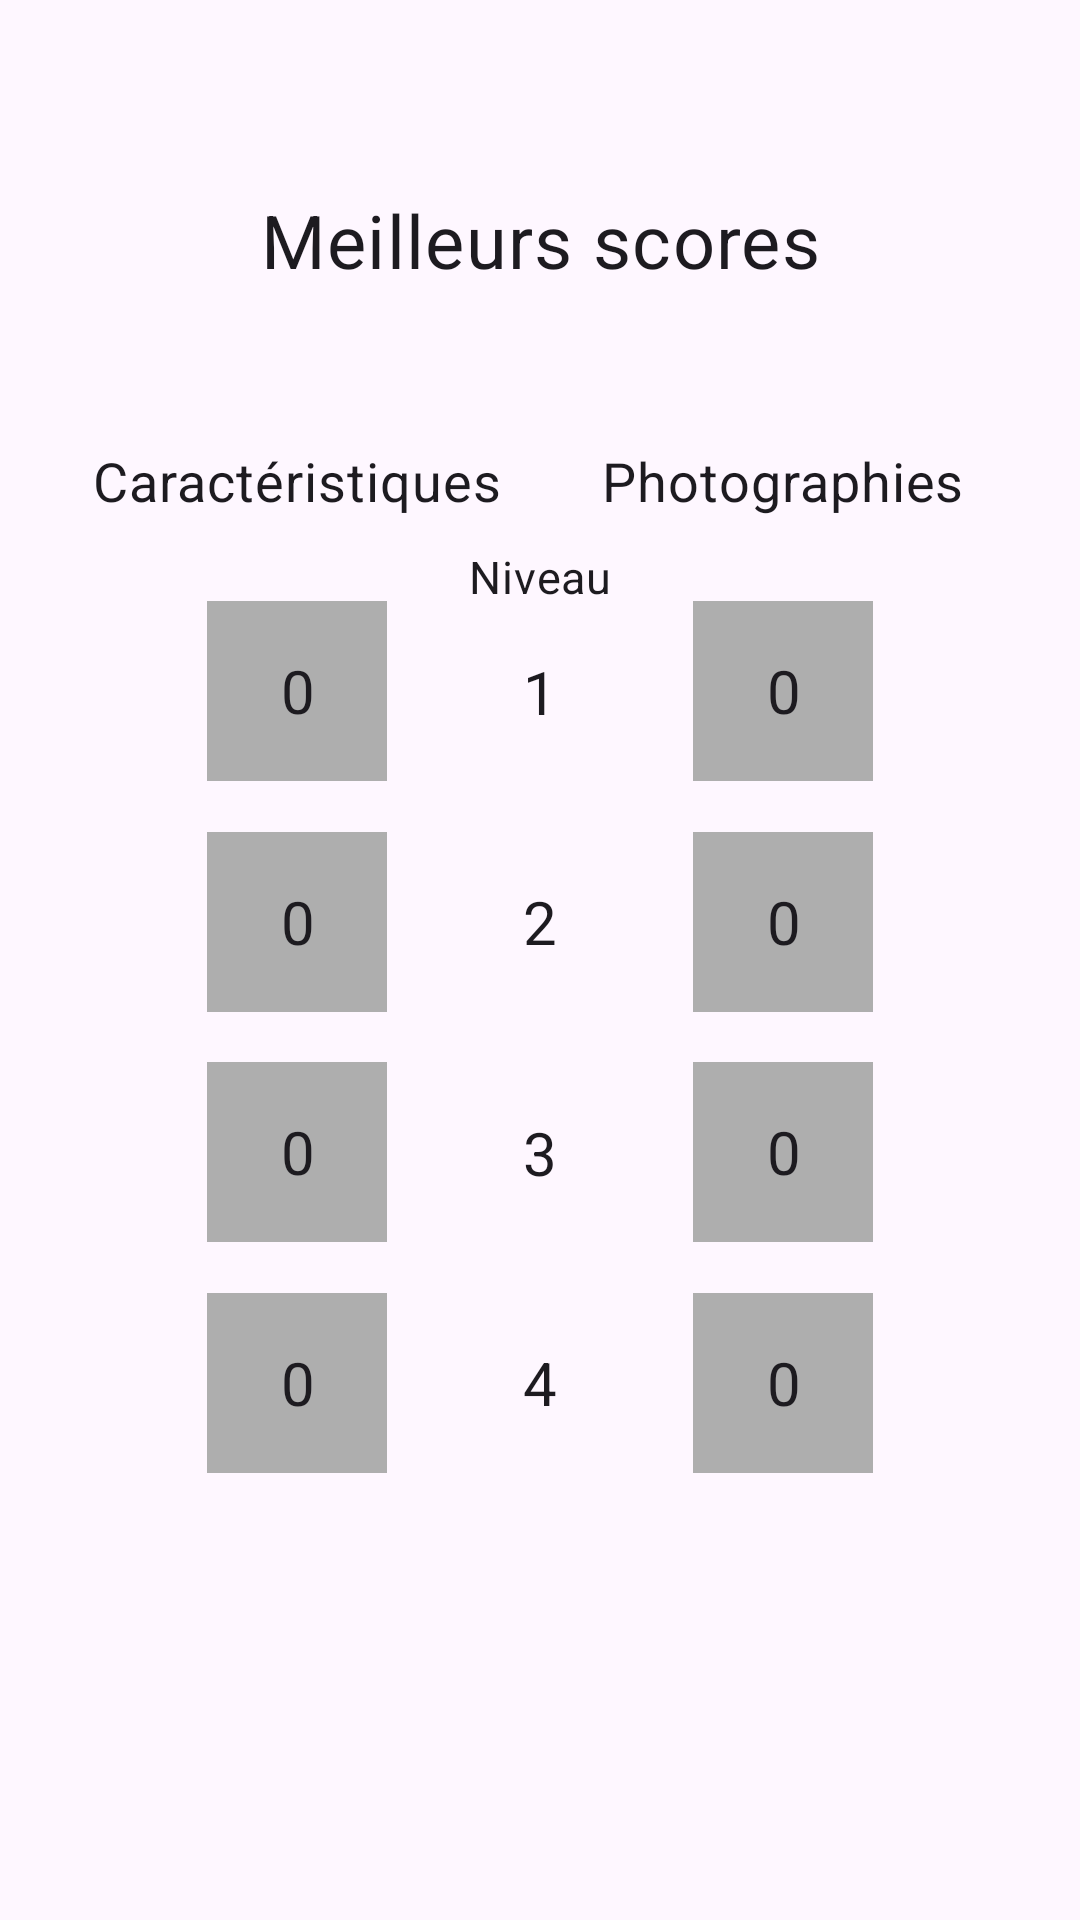

This screen was rendered from an Android layout file. Write that file and the resources it references.
<!-- AndroidManifest.xml: application theme Theme.VachesDeFrance -->
<!-- res/layout/activity_best_score.xml -->
<?xml version="1.0" encoding="utf-8"?>
<androidx.constraintlayout.widget.ConstraintLayout xmlns:android="http://schemas.android.com/apk/res/android"
    xmlns:app="http://schemas.android.com/apk/res-auto"
    xmlns:tools="http://schemas.android.com/tools"
    android:layout_width="match_parent"
    android:layout_height="match_parent"
    tools:context=".BestScore">

    <androidx.constraintlayout.widget.Guideline
        android:id="@+id/guideline_haut"
        android:layout_width="wrap_content"
        android:layout_height="wrap_content"
        android:orientation="horizontal"
        app:layout_constraintGuide_percent="0.05" />
    <androidx.constraintlayout.widget.Guideline
        android:id="@+id/guideline_bas"
        android:layout_width="wrap_content"
        android:layout_height="wrap_content"
        android:orientation="horizontal"
        app:layout_constraintGuide_percent="0.95" />
    <androidx.constraintlayout.widget.Guideline
        android:id="@+id/guideline_gauche"
        android:layout_width="wrap_content"
        android:layout_height="wrap_content"
        android:orientation="vertical"
        app:layout_constraintGuide_percent="0.05" />
    <androidx.constraintlayout.widget.Guideline
        android:id="@+id/guideline_droite"
        android:layout_width="wrap_content"
        android:layout_height="wrap_content"
        android:orientation="vertical"
        app:layout_constraintGuide_percent="0.95" />
    <androidx.constraintlayout.widget.Guideline
        android:id="@+id/guideline_mid"
        android:layout_width="wrap_content"
        android:layout_height="wrap_content"
        android:orientation="vertical"
        app:layout_constraintGuide_percent="0.5" />
    <androidx.constraintlayout.widget.Guideline
        android:id="@+id/guideline_midg"
        android:layout_width="wrap_content"
        android:layout_height="wrap_content"
        android:orientation="vertical"
        app:layout_constraintGuide_percent="0.275" />
    <androidx.constraintlayout.widget.Guideline
        android:id="@+id/guideline_midd"
        android:layout_width="wrap_content"
        android:layout_height="wrap_content"
        android:orientation="vertical"
        app:layout_constraintGuide_percent="0.725" />
    <androidx.constraintlayout.widget.Guideline
    android:id="@+id/guideline_mid1"
    android:layout_width="wrap_content"
    android:layout_height="wrap_content"
    android:orientation="horizontal"
    app:layout_constraintGuide_percent="0.2" />
    <androidx.constraintlayout.widget.Guideline
        android:id="@+id/guideline_mid2"
        android:layout_width="wrap_content"
        android:layout_height="wrap_content"
        android:orientation="horizontal"
        app:layout_constraintGuide_percent="0.3" />
    <androidx.constraintlayout.widget.Guideline
        android:id="@+id/guideline_mid3"
        android:layout_width="wrap_content"
        android:layout_height="wrap_content"
        android:orientation="horizontal"
        app:layout_constraintGuide_percent="0.42" />
    <androidx.constraintlayout.widget.Guideline
        android:id="@+id/guideline_mid4"
        android:layout_width="wrap_content"
        android:layout_height="wrap_content"
        android:orientation="horizontal"
        app:layout_constraintGuide_percent="0.54" />
    <androidx.constraintlayout.widget.Guideline
        android:id="@+id/guideline_mid5"
        android:layout_width="wrap_content"
        android:layout_height="wrap_content"
        android:orientation="horizontal"
        app:layout_constraintGuide_percent="0.66" />
    <androidx.constraintlayout.widget.Guideline
        android:id="@+id/guideline_mid6"
        android:layout_width="wrap_content"
        android:layout_height="wrap_content"
        android:orientation="horizontal"
        app:layout_constraintGuide_percent="0.78" />
    <androidx.constraintlayout.widget.Guideline
    android:id="@+id/guideline_special"
    android:layout_width="wrap_content"
    android:layout_height="wrap_content"
    android:orientation="horizontal"
    app:layout_constraintGuide_percent="0.4" />
    <TextView
        android:id="@+id/titre"
        android:textSize="12pt"
        android:layout_width="wrap_content"
        android:layout_height="wrap_content"
        android:text="@string/best_score"
        app:layout_constraintBottom_toTopOf="@+id/guideline_mid1"
        app:layout_constraintLeft_toLeftOf="@+id/guideline_gauche"
        app:layout_constraintRight_toRightOf="@+id/guideline_droite"
        app:layout_constraintTop_toTopOf="@+id/guideline_haut"/>
    <TextView
        android:textSize="18dp"
        android:layout_width="wrap_content"
        android:layout_height="wrap_content"
        android:text="@string/carac"
        app:layout_constraintBottom_toTopOf="@+id/guideline_mid2"
        app:layout_constraintLeft_toLeftOf="@+id/guideline_gauche"
        app:layout_constraintRight_toRightOf="@+id/guideline_mid"
        app:layout_constraintTop_toTopOf="@+id/guideline_mid1"/>
    <TextView
        android:textSize="18dp"
        android:layout_width="wrap_content"
        android:layout_height="wrap_content"
        android:text="@string/photo"
        app:layout_constraintBottom_toTopOf="@+id/guideline_mid2"
        app:layout_constraintLeft_toLeftOf="@+id/guideline_mid"
        app:layout_constraintRight_toRightOf="@+id/guideline_droite"
        app:layout_constraintTop_toTopOf="@+id/guideline_mid1"/>

    <TextView
        android:layout_width="wrap_content"
        android:layout_height="wrap_content"
        android:text="1"
        android:textSize="20dp"
        app:layout_constraintBottom_toTopOf="@+id/guideline_mid3"
        app:layout_constraintLeft_toLeftOf="@+id/guideline_midg"
        app:layout_constraintRight_toRightOf="@+id/guideline_midd"
        app:layout_constraintTop_toTopOf="@+id/guideline_mid2"/>
    <TextView
        android:layout_width="60dp"
        android:layout_height="60dp"
        android:text="0"
        android:textSize="20dp"
        android:background="@color/grey"
        android:gravity="center"
        android:id="@+id/carac_1"
        app:layout_constraintBottom_toTopOf="@+id/guideline_mid3"
        app:layout_constraintLeft_toLeftOf="@+id/guideline_gauche"
        app:layout_constraintRight_toRightOf="@+id/guideline_mid"
        app:layout_constraintTop_toTopOf="@+id/guideline_mid2"/>
    <TextView
        android:layout_width="60dp"
        android:layout_height="60dp"
        android:text="0"
        android:textSize="20dp"
        android:background="@color/grey"
        android:gravity="center"
        android:id="@+id/photo_1"
        app:layout_constraintBottom_toTopOf="@+id/guideline_mid3"
        app:layout_constraintLeft_toLeftOf="@+id/guideline_mid"
        app:layout_constraintRight_toRightOf="@+id/guideline_droite"
        app:layout_constraintTop_toTopOf="@+id/guideline_mid2"/>
    <TextView
        android:layout_width="wrap_content"
        android:layout_height="wrap_content"
        android:text="2"
        android:textSize="20dp"
        app:layout_constraintBottom_toTopOf="@+id/guideline_mid4"
        app:layout_constraintLeft_toLeftOf="@+id/guideline_midg"
        app:layout_constraintRight_toRightOf="@+id/guideline_midd"
        app:layout_constraintTop_toTopOf="@+id/guideline_mid3"/>
    <TextView
        android:layout_width="60dp"
        android:layout_height="60dp"
        android:text="0"
        android:textSize="20dp"
        android:background="@color/grey"
        android:gravity="center"
        android:id="@+id/carac_2"
        app:layout_constraintBottom_toTopOf="@+id/guideline_mid4"
        app:layout_constraintLeft_toLeftOf="@+id/guideline_gauche"
        app:layout_constraintRight_toRightOf="@+id/guideline_mid"
        app:layout_constraintTop_toTopOf="@+id/guideline_mid3"/>
    <TextView
        android:layout_width="60dp"
        android:layout_height="60dp"
        android:text="0"
        android:textSize="20dp"
        android:background="@color/grey"
        android:id="@+id/photo_2"
        android:gravity="center"
        app:layout_constraintBottom_toTopOf="@+id/guideline_mid4"
        app:layout_constraintLeft_toLeftOf="@+id/guideline_mid"
        app:layout_constraintRight_toRightOf="@+id/guideline_droite"
        app:layout_constraintTop_toTopOf="@+id/guideline_mid3"/>
    <TextView
        android:layout_width="wrap_content"
        android:layout_height="wrap_content"
        android:text="3"
        android:textSize="20dp"
        app:layout_constraintBottom_toTopOf="@+id/guideline_mid5"
        app:layout_constraintLeft_toLeftOf="@+id/guideline_midg"
        app:layout_constraintRight_toRightOf="@+id/guideline_midd"
        app:layout_constraintTop_toTopOf="@+id/guideline_mid4"/>
    <TextView
        android:layout_width="60dp"
        android:layout_height="60dp"
        android:text="0"
        android:textSize="20dp"
        android:background="@color/grey"
        android:gravity="center"
        android:id="@+id/carac_3"
        app:layout_constraintBottom_toTopOf="@+id/guideline_mid5"
        app:layout_constraintLeft_toLeftOf="@+id/guideline_gauche"
        app:layout_constraintRight_toRightOf="@+id/guideline_mid"
        app:layout_constraintTop_toTopOf="@+id/guideline_mid4"/>
    <TextView
        android:layout_width="60dp"
        android:layout_height="60dp"
        android:text="0"
        android:textSize="20dp"
        android:background="@color/grey"
        android:gravity="center"
        android:id="@+id/photo_3"
        app:layout_constraintBottom_toTopOf="@+id/guideline_mid5"
        app:layout_constraintLeft_toLeftOf="@+id/guideline_mid"
        app:layout_constraintRight_toRightOf="@+id/guideline_droite"
        app:layout_constraintTop_toTopOf="@+id/guideline_mid4"/>
    <TextView
        android:layout_width="wrap_content"
        android:layout_height="wrap_content"
        android:text="4"
        android:textSize="20dp"
        android:id="@+id/quatre"
        app:layout_constraintBottom_toTopOf="@+id/guideline_mid6"
        app:layout_constraintLeft_toLeftOf="@+id/guideline_midg"
        app:layout_constraintRight_toRightOf="@+id/guideline_midd"
        app:layout_constraintTop_toTopOf="@+id/guideline_mid5"/>
    <TextView
        android:layout_width="60dp"
        android:layout_height="60dp"
        android:text="0"
        android:textSize="20dp"
        android:background="@color/grey"
        android:gravity="center"
        android:id="@+id/carac_4"
        app:layout_constraintBottom_toTopOf="@+id/guideline_mid6"
        app:layout_constraintLeft_toLeftOf="@+id/guideline_gauche"
        app:layout_constraintRight_toRightOf="@+id/guideline_mid"
        app:layout_constraintTop_toTopOf="@+id/guideline_mid5"/>
    <TextView
        android:layout_width="60dp"
        android:layout_height="60dp"
        android:text="0"
        android:textSize="20dp"
        android:background="@color/grey"
        android:gravity="center"
        android:id="@+id/photo_4"
        app:layout_constraintBottom_toTopOf="@+id/guideline_mid6"
        app:layout_constraintLeft_toLeftOf="@+id/guideline_mid"
        app:layout_constraintRight_toRightOf="@+id/guideline_droite"
        app:layout_constraintTop_toTopOf="@+id/guideline_mid5"/>
    <TextView
        android:layout_width="wrap_content"
        android:layout_height="wrap_content"
        android:text="Niveau"
        android:textSize="15dp"
        app:layout_constraintBottom_toTopOf="@+id/guideline_special"
        app:layout_constraintLeft_toLeftOf="@+id/guideline_midg"
        app:layout_constraintRight_toRightOf="@+id/guideline_midd"
        app:layout_constraintTop_toBottomOf="@+id/guideline_mid1"/>

</androidx.constraintlayout.widget.ConstraintLayout>
<!-- resources referenced by this layout -->
<resources>
  <color name="grey">#FFaeaeae </color>
  <string name="best_score">Meilleurs scores</string>
  <string name="carac">Caractéristiques</string>
  <string name="photo">Photographies</string>
  <style name="Theme.VachesDeFrance" parent="Theme.Material3.Light">
          
          <item name="colorPrimary">@color/green1</item>
          <item name="colorPrimaryVariant">@color/green2</item>
          <item name="colorOnPrimary">@color/white</item>
          
          <item name="colorSecondary">@color/lightbrown</item>
          <item name="colorSecondaryVariant">@color/brown</item>
          <item name="colorOnSecondary">@color/black</item>
          <item name="colorOnBackground">#312e28</item>
          
          <item name="android:statusBarColor">@color/green1</item>
          
  
          <item name="toolbarStyle">@style/Theme.VachesDeFrance.Toolbar</item>
          <item name="android:textViewStyle">@style/Theme.VachesDeFrance.TextAppearance.Content</item>
  
      </style>
  <color name="green1">#8BC34A</color>
  <color name="green2">#FF17a589</color>
  <color name="white">#FFFFFFFF</color>
  <color name="lightbrown">#FF9c640c </color>
  <color name="brown">#795548</color>
  <color name="black">#FF000000</color>
  <style name="Theme.VachesDeFrance.Toolbar" parent="Widget.Material3.Toolbar">
          <item name="android:background">?attr/colorPrimary</item>
          <item name="titleTextColor">?attr/colorOnPrimary</item>
          <item name="colorControlNormal">?attr/colorOnPrimary</item>
      </style>
  <style name="Theme.VachesDeFrance.TextAppearance.Content" parent="TextAppearance.Material3.BodyMedium">
          <item name="android:textSize">@dimen/text_size_medium</item>
      </style>
  <dimen name="text_size_medium">16sp</dimen>
</resources>
